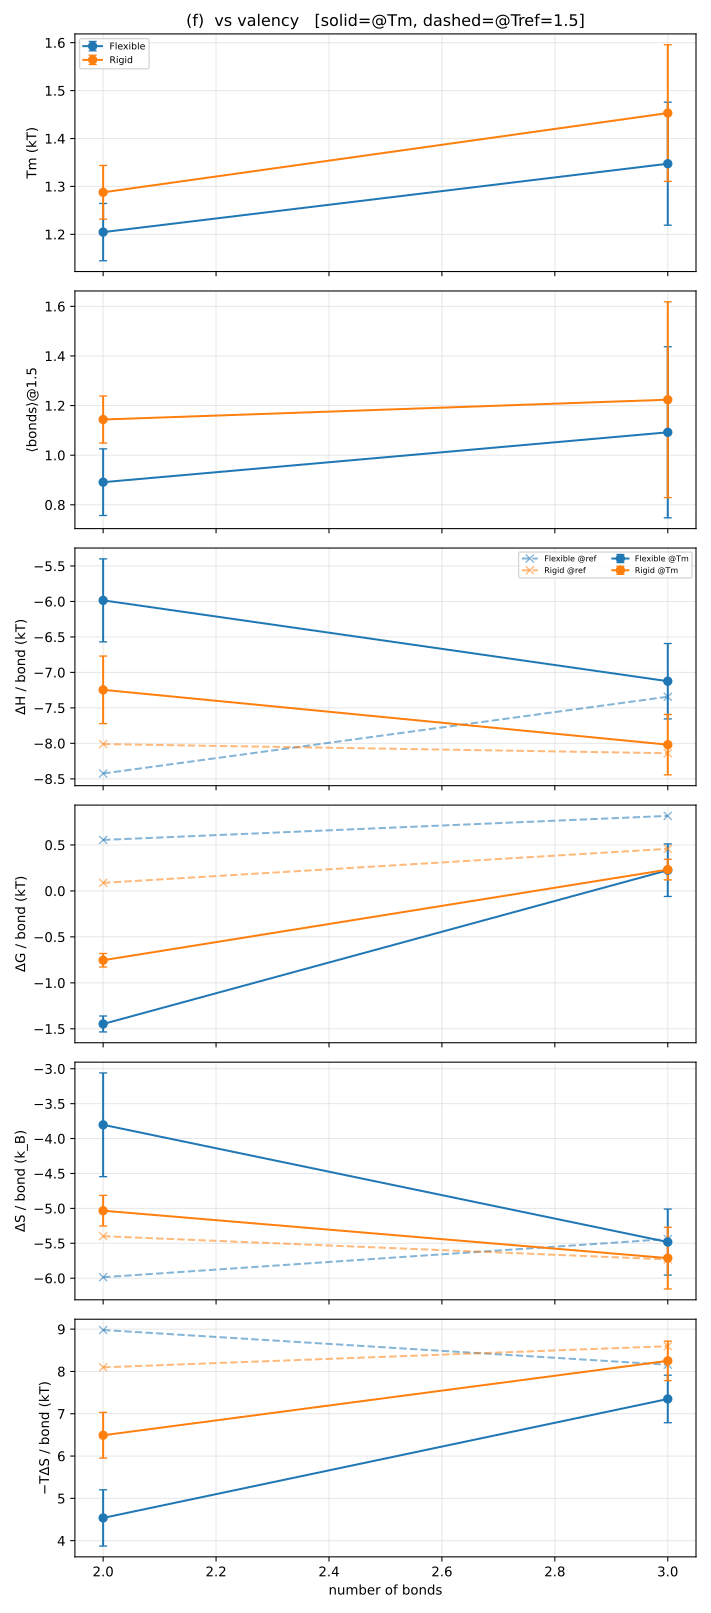

Data behind this chart, as committed beside it:
panel, series, x, Tm, bonds, dH_Tm, dH_ref, dG_Tm, dG_ref, dS_Tm, dS_ref, mTdS_Tm, mTdS_ref
f, Flexible, 2, 1.205, 0.8912, -5.985, -8.425, -1.447, 0.5546, -3.803, -5.986, 4.537, 8.979
f, Flexible, 3, 1.347, 1.092, -7.124, -7.343, 0.2252, 0.8159, -5.482, -5.439, 7.349, 8.159
f, Rigid, 2, 1.288, 1.144, -7.246, -8.01, -0.7539, 0.0876, -5.033, -5.399, 6.492, 8.098
f, Rigid, 3, 1.453, 1.224, -8.019, -8.139, 0.2321, 0.4578, -5.713, -5.731, 8.251, 8.597
